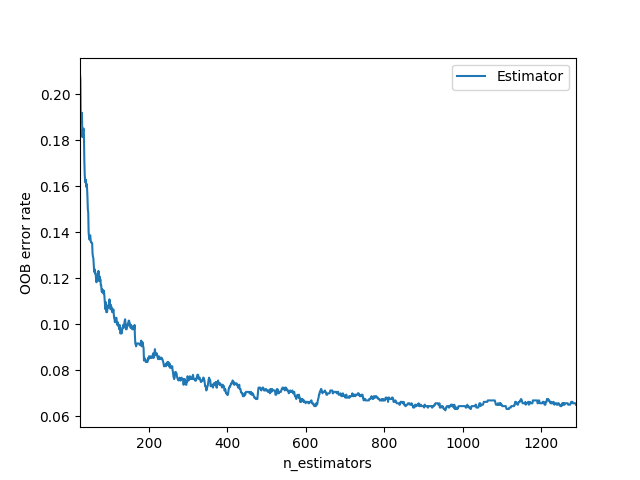

Data behind this chart, as committed beside it:
0, 1
25, 0.2085
26, 0.2061
27, 0.1875
28, 0.1887
29, 0.1894
30, 0.1918
31, 0.1813
32, 0.1844
33, 0.1838
34, 0.185
35, 0.1825
36, 0.1714
37, 0.1652
38, 0.1621
39, 0.1615
40, 0.1627
41, 0.1597
42, 0.1609
43, 0.159
44, 0.1553
45, 0.1498
46, 0.1485
47, 0.1399
48, 0.138
49, 0.1368
50, 0.1374
51, 0.1386
52, 0.1368
53, 0.1355
54, 0.1355
55, 0.1355
56, 0.1349
57, 0.1306
58, 0.1293
59, 0.1287
60, 0.1256
61, 0.1231
62, 0.1225
63, 0.1238
64, 0.1219
65, 0.1219
66, 0.1194
67, 0.1182
68, 0.1207
69, 0.1194
70, 0.1188
71, 0.1225
72, 0.1231
73, 0.1225
74, 0.1188
75, 0.1207
76, 0.1188
77, 0.1194
78, 0.117
79, 0.117
80, 0.1145
81, 0.1139
82, 0.1151
83, 0.1145
84, 0.1145
... 1,205 more rows
